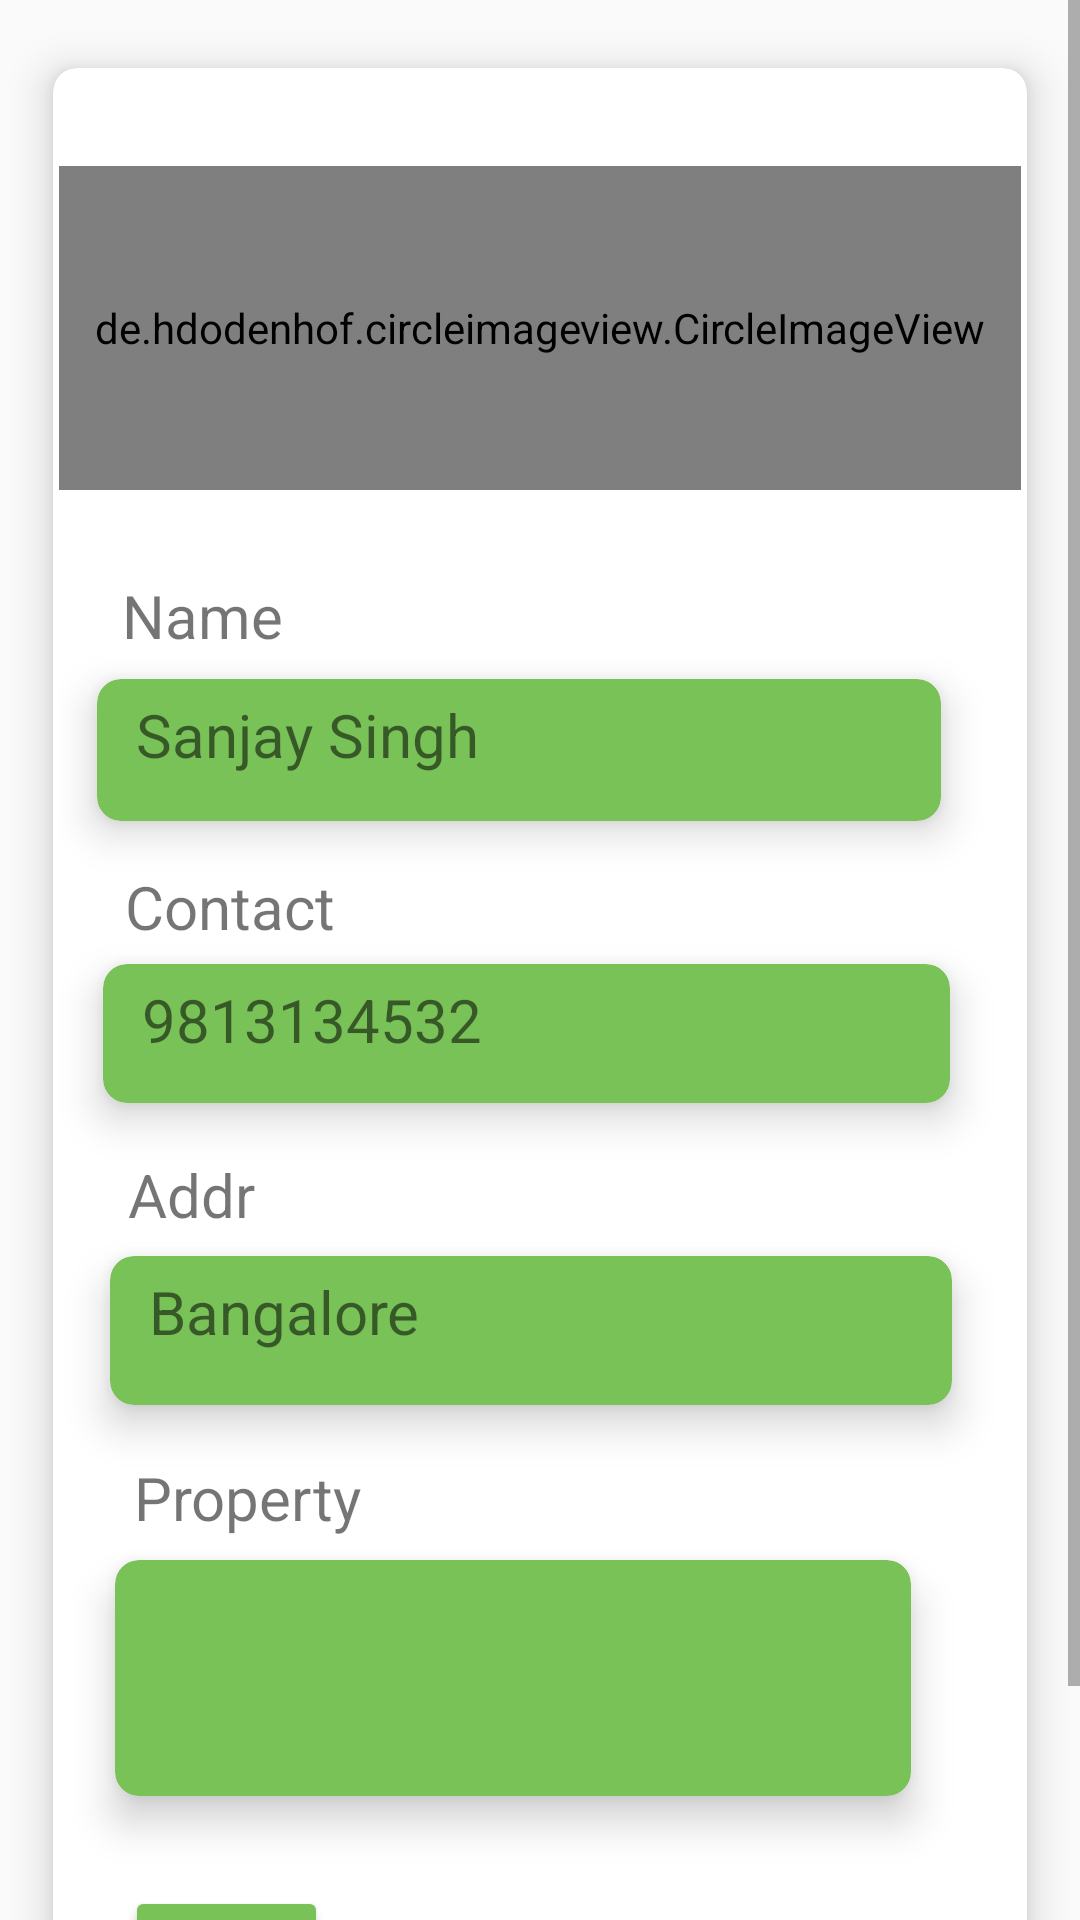

Layout XML and referenced resources for this Android screen:
<!-- AndroidManifest.xml: application theme MyTheme -->
<!-- res/layout/activity_farmer_dashboard.xml -->
<?xml version="1.0" encoding="utf-8"?>
<androidx.constraintlayout.widget.ConstraintLayout xmlns:android="http://schemas.android.com/apk/res/android"
    xmlns:app="http://schemas.android.com/apk/res-auto"
    xmlns:tools="http://schemas.android.com/tools"
    android:layout_width="match_parent"
    android:layout_height="match_parent"
    tools:context=".farmer_dashboard">

    <ScrollView
        android:id="@+id/scrollView2"
        android:layout_width="match_parent"
        android:layout_height="match_parent"
        app:layout_constraintBottom_toBottomOf="parent"
        app:layout_constraintEnd_toEndOf="parent"
        app:layout_constraintStart_toStartOf="parent"
        app:layout_constraintTop_toTopOf="parent">



    <LinearLayout
        android:layout_width="match_parent"
        android:layout_height="wrap_content"
        android:orientation="vertical" >

        <androidx.cardview.widget.CardView
            android:layout_width="match_parent"
            android:layout_height="719dp"
            android:layout_margin="5dp"
            app:cardBackgroundColor="@color/white"
            app:cardCornerRadius="8dp"
            app:cardElevation="8dp"
            app:cardMaxElevation="10dp"

            app:cardPreventCornerOverlap="true"
            app:cardUseCompatPadding="true">

            <RelativeLayout
                android:layout_width="match_parent"
                android:padding="2sp"
                android:layout_height="match_parent">


                <de.hdodenhof.circleimageview.CircleImageView
                    android:layout_width="388dp"
                    android:layout_height="108dp"
                    android:padding="3dp"
                    android:layout_alignParentBottom="true"
                    android:layout_marginBottom="541dp"
                    android:src="@drawable/three" />

                <TextView
                    android:id="@+id/textView2"
                    android:layout_width="match_parent"
                    android:layout_height="35dp"
                    android:layout_alignParentTop="true"
                    android:layout_alignParentEnd="true"
                    android:layout_alignParentBottom="true"
                    android:layout_marginLeft="21dp"
                    android:layout_marginTop="167dp"
                    android:layout_marginBottom="482dp"
                    android:text="Name"
                    android:textSize="20dp" />

                <androidx.cardview.widget.CardView
                    android:layout_width="362dp"
                    android:layout_height="85dp"
                    android:layout_alignParentStart="true"
                    android:layout_alignParentTop="true"
                    android:layout_alignParentEnd="true"
                    android:layout_alignParentBottom="true"
                    android:layout_marginStart="0dp"
                    android:layout_marginTop="184dp"
                    android:layout_marginEnd="14dp"
                    android:layout_marginBottom="413dp"
                    android:backgroundTint="#78C257"
                    app:cardCornerRadius="8dp"
                    app:cardElevation="8dp"
                    app:cardMaxElevation="10dp"
                    app:cardPreventCornerOverlap="true"
                    app:cardUseCompatPadding="true">

                    <TextView
                        android:id="@+id/textView3"
                        android:layout_width="match_parent"
                        android:layout_height="match_parent"
                        android:layout_marginTop="5sp"
                        android:textSize="20dp"
                        android:layout_marginLeft="13sp"
                        android:text="Sanjay Singh" />
                </androidx.cardview.widget.CardView>

                <TextView
                    android:id="@+id/textView4"
                    android:layout_width="334dp"
                    android:layout_height="29dp"
                    android:layout_alignParentStart="true"
                    android:layout_alignParentTop="true"
                    android:layout_alignParentEnd="true"
                    android:layout_alignParentBottom="true"
                    android:layout_marginStart="22dp"
                    android:layout_marginTop="264dp"
                    android:layout_marginEnd="20dp"
                    android:layout_marginBottom="391dp"
                    android:text="Contact"
                    android:textSize="20dp" />

                <androidx.cardview.widget.CardView
                    android:layout_width="362dp"
                    android:layout_height="85dp"
                    android:layout_alignParentStart="true"
                    android:layout_alignParentTop="true"
                    android:layout_alignParentEnd="true"
                    android:layout_alignParentBottom="true"
                    android:layout_marginStart="2dp"
                    android:layout_marginTop="279dp"
                    android:layout_marginEnd="11dp"
                    android:layout_marginBottom="319dp"
                    android:backgroundTint="#78C257"
                    app:cardCornerRadius="8dp"
                    app:cardElevation="8dp"
                    app:cardMaxElevation="10dp"
                    app:cardPreventCornerOverlap="true"
                    app:cardUseCompatPadding="true">

                    <TextView
                        android:id="@+id/textView7"
                        android:layout_width="wrap_content"
                        android:layout_height="wrap_content"
                        android:layout_marginLeft="13sp"
                        android:layout_marginTop="5sp"
                        android:text="9813134532"
                        android:textSize="20dp"/>



                </androidx.cardview.widget.CardView>

                <TextView
                    android:id="@+id/textView5"
                    android:layout_width="107dp"
                    android:layout_height="35dp"
                    android:layout_alignParentStart="true"
                    android:layout_alignParentTop="true"
                    android:layout_alignParentEnd="true"
                    android:layout_alignParentBottom="true"
                    android:layout_marginStart="23dp"
                    android:layout_marginTop="360dp"
                    android:layout_marginEnd="246dp"
                    android:layout_marginBottom="289dp"
                    android:text="Address"
                    android:textSize="20dp" />

                <androidx.cardview.widget.CardView
                    android:layout_width="336dp"
                    android:layout_height="55dp"
                    android:layout_alignParentStart="true"
                    android:layout_alignParentTop="true"
                    android:layout_alignParentEnd="true"
                    android:layout_alignParentBottom="true"
                    android:layout_marginStart="17dp"
                    android:layout_marginTop="394dp"
                    android:layout_marginEnd="23dp"
                    android:layout_marginBottom="236dp"
                    android:backgroundTint="#78C257"
                    app:cardCornerRadius="8dp"

                    app:cardElevation="8dp"
                    app:cardMaxElevation="10dp"
                    app:cardPreventCornerOverlap="true">

                    <TextView
                        android:id="@+id/textView6"
                        android:layout_width="wrap_content"
                        android:layout_height="wrap_content"
                        android:layout_marginLeft="13sp"
                        android:layout_marginTop="5sp"
                        android:text="Bangalore"
                        android:textSize="20dp" />
                </androidx.cardview.widget.CardView>

                <TextView
                    android:id="@+id/textView8"
                    android:layout_width="184dp"
                    android:layout_height="33dp"
                    android:layout_alignParentStart="true"
                    android:layout_alignParentTop="true"
                    android:layout_alignParentEnd="true"
                    android:layout_alignParentBottom="true"
                    android:layout_marginStart="25dp"
                    android:layout_marginTop="461dp"
                    android:layout_marginEnd="167dp"
                    android:layout_marginBottom="189dp"

                    android:text="Property Details"
                    android:textSize="20dp" />

                <androidx.cardview.widget.CardView
                    android:layout_width="365dp"
                    android:layout_height="114dp"
                    android:layout_alignParentStart="true"
                    android:layout_alignParentEnd="true"
                    android:layout_alignParentBottom="true"
                    android:layout_marginStart="6dp"
                    android:layout_marginEnd="24dp"
                    android:layout_marginBottom="88dp"
                    android:backgroundTint="#78C257"
                    app:cardCornerRadius="8dp"
                    app:cardElevation="8dp"
                    app:cardMaxElevation="10dp"
                    app:cardPreventCornerOverlap="true"
                    app:cardUseCompatPadding="true">

                    <TextView
                        android:layout_width="wrap_content"
                        android:layout_height="wrap_content"
                        android:layout_marginLeft="13sp"
                        android:layout_marginTop="5sp"
                        android:text=""
                        android:textSize="18dp" />


                </androidx.cardview.widget.CardView>

                <Button
                    android:id="@+id/statistics"
                    android:layout_width="128dp"
                    android:layout_height="61dp"
                    android:layout_alignParentStart="true"
                    android:layout_alignParentTop="true"
                    android:layout_alignParentEnd="true"
                    android:layout_alignParentBottom="true"
                    android:layout_marginStart="22dp"
                    android:layout_marginTop="604dp"
                    android:layout_marginEnd="231dp"
                    android:layout_marginBottom="25dp"
                    android:backgroundTint="#78C257"
                    android:text="Statistics" />


            </RelativeLayout>

        </androidx.cardview.widget.CardView>

    </LinearLayout>

    </ScrollView>

</androidx.constraintlayout.widget.ConstraintLayout>
<!-- resources referenced by this layout -->
<resources>
  <style name="MyTheme" parent="Theme.AppCompat.DayNight.NoActionBar">
          
          <item name="colorPrimary">@color/purple_500</item>
          <item name="colorPrimaryVariant">@color/purple_700</item>
          <item name="colorOnPrimary">@color/white</item>
          
          <item name="colorSecondary">@color/teal_200</item>
          <item name="colorSecondaryVariant">@color/teal_700</item>
          <item name="colorOnSecondary">@color/black</item>
          
          <item name="android:statusBarColor">?attr/colorPrimaryVariant</item>
          
      </style>
  <!-- not gathered from this repository: default colours our renderer supplied (Android Studio template values) -->
  <color name="purple_500">#FF6200EE</color>
  <color name="purple_700">#FF3700B3</color>
  <color name="teal_200">#FF03DAC5</color>
  <color name="teal_700">#FF018786</color>
  <color name="black">#FF000000</color>
  <color name="white">#FFFFFFFF</color>
</resources>
